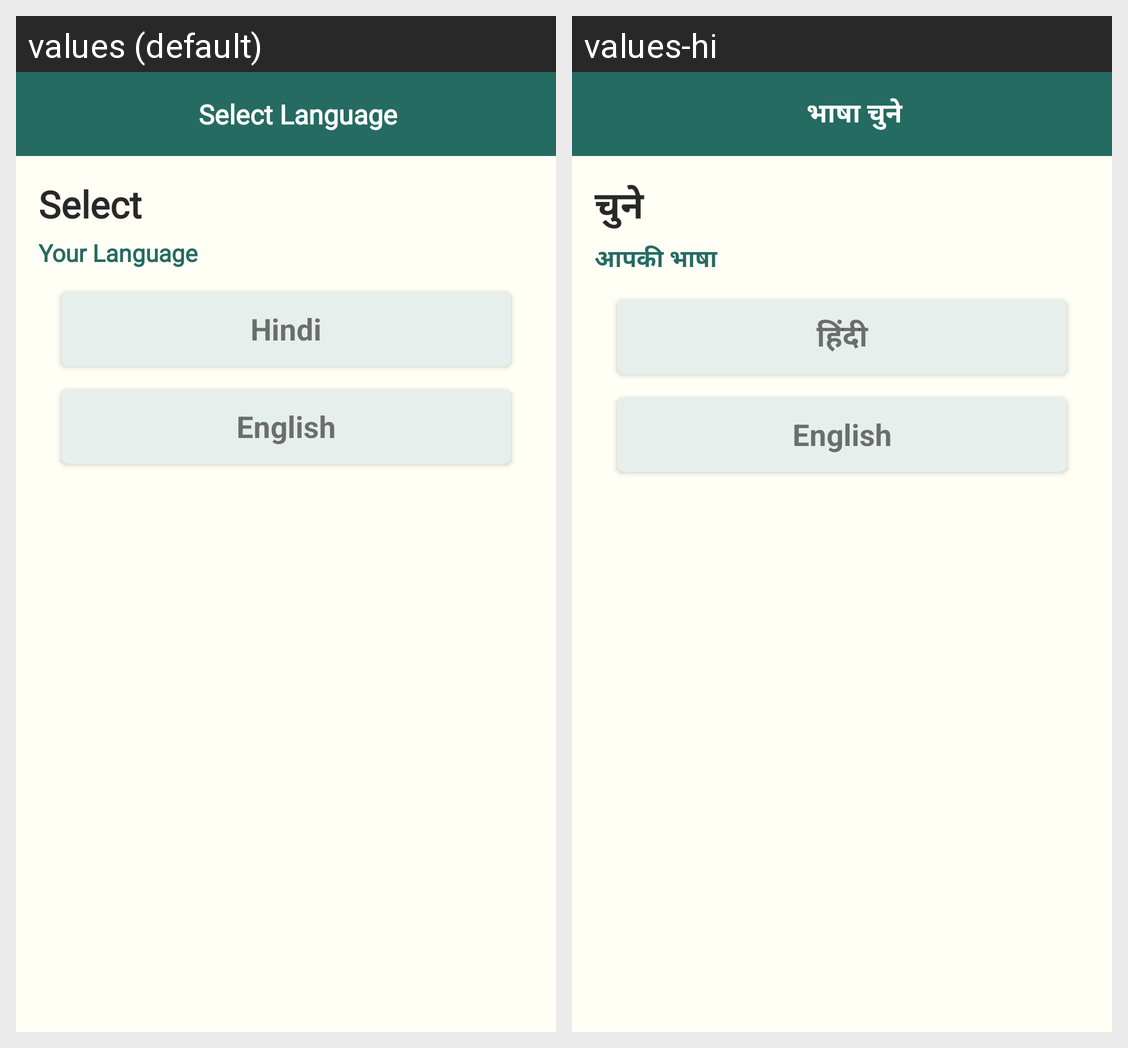

The Android screen above is rendered under two locales of the same app. Produce the string resources it draws, with the default and per-locale values.
Android screen res/layout/activity_change_language.xml rendered under 2 locales, left to right: values (default), values-hi. Device: Nexus 5 (rendered at 1080×1920; each locale shown at half size, 540×960, under a caption strip naming it); theme Theme.CUREYA_Chatbot.
Strings drawn on this screen, with the default value and each locale's value (text and hints the layout hard-codes, and strings that could not be matched under every locale, appear in the picture but are not listed):

select_language
  values: Select Language
  values-hi: भाषा चुने

select
  values: Select
  values-hi: चुने

your_language
  values: Your Language
  values-hi: आपकी भाषा

hindi
  values: Hindi
  values-hi: हिंदी

english
  values: English
  values-hi: English
